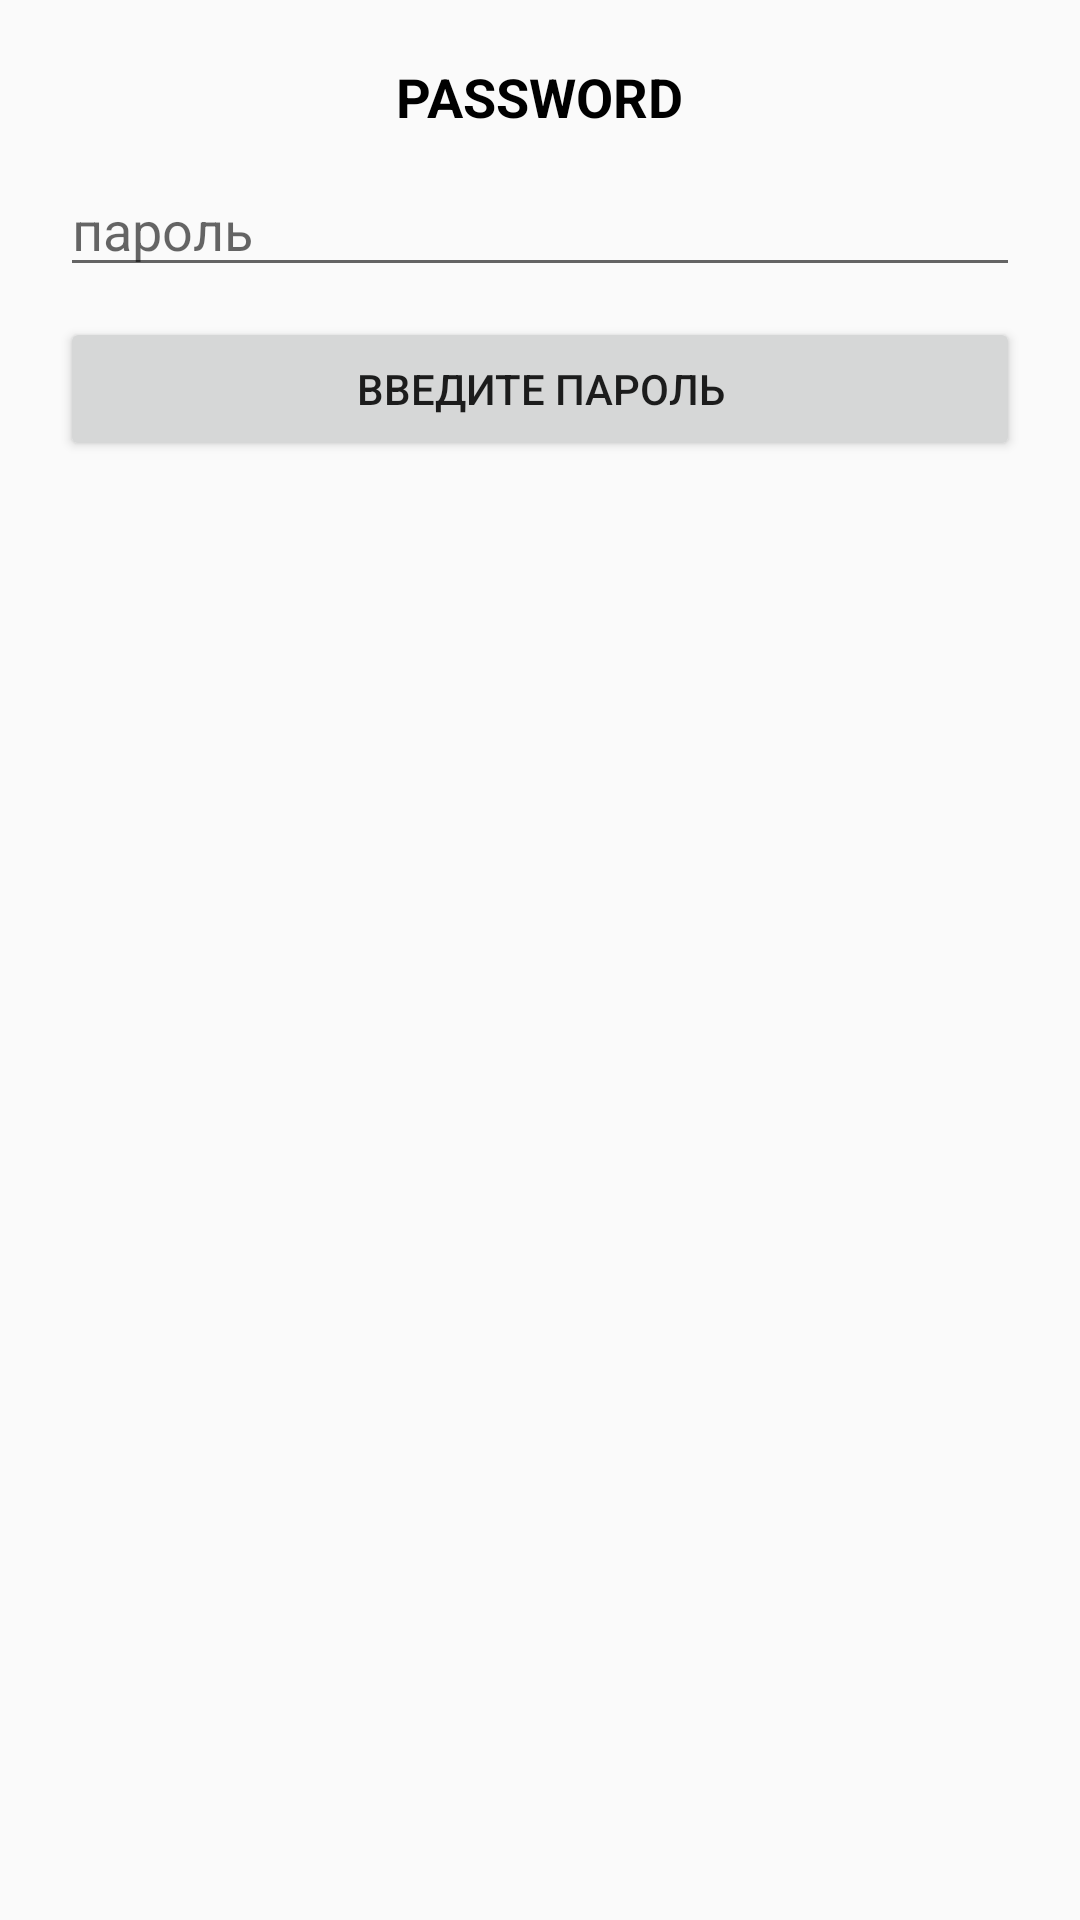

The Android layout XML behind this screen, and the referenced resources:
<!-- AndroidManifest.xml: application theme AppTheme -->
<!-- res/layout/activity_dialog.xml -->
<?xml version="1.0" encoding="utf-8"?>
<LinearLayout xmlns:android="http://schemas.android.com/apk/res/android"
    android:layout_width="match_parent"
    android:layout_height="wrap_content"
    android:excludeFromRecents="true"
    android:orientation="vertical"
    android:padding="20dp">

    <TextView
        android:layout_width="wrap_content"
        android:layout_height="wrap_content"
        android:layout_gravity="center"
        android:text="PASSWORD"
        android:textColor="@android:color/black"
        android:textSize="18dp"
        android:textStyle="bold" />

    <EditText
        android:id="@+id/input"
        android:layout_width="match_parent"
        android:layout_height="wrap_content"
        android:layout_marginTop="10dp"
        android:hint="пароль"
        android:inputType="textPassword" />

    <Button
        android:id="@+id/bt"
        android:layout_width="match_parent"
        android:layout_height="wrap_content"
        android:layout_marginTop="10dp"
        android:text="введите пароль" />
</LinearLayout>
<!-- resources referenced by this layout -->
<resources>
  <style name="AppTheme" parent="Theme.AppCompat.Light.NoActionBar">
          
          <item name="colorPrimary">@color/colorPrimary</item>
          <item name="colorPrimaryDark">@color/colorPrimaryDark</item>
          <item name="colorAccent">@color/colorAccent</item>
      </style>
  <!-- not gathered from this repository: default colours our renderer supplied (Android Studio template values) -->
  <color name="colorPrimary">#FF6200EE</color>
  <color name="colorPrimaryDark">#FF3700B3</color>
  <color name="colorAccent">#FF03DAC5</color>
</resources>
